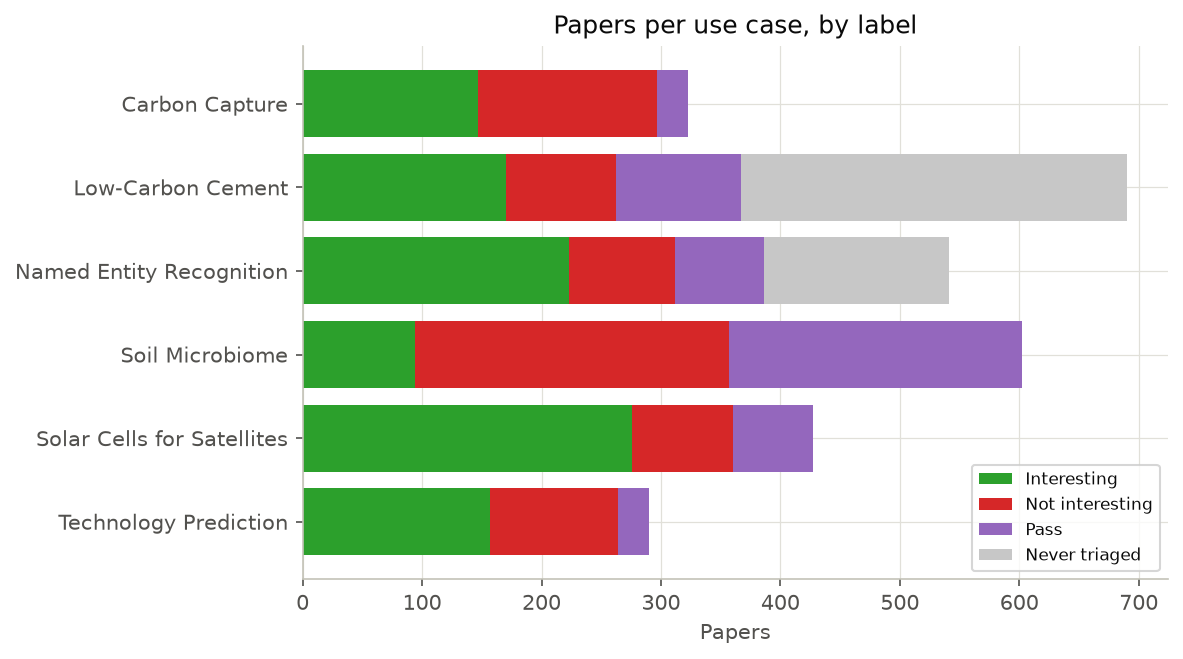

Source data for this figure (header and first rows):
use_case_key, use_case_label, objective, n_papers, positive, negative, pass, never_triaged
carbon_capture, Carbon Capture, Find amine-based carbon capture approach…, 323, 147, 150, 26, 0
cement_binders, Low-Carbon Cement, Find alternative binder chemistries at T…, 690, 170, 92, 105, 323
ner, Named Entity Recognition, Improve Precision, Recall, and F1 scores…, 541, 223, 89, 74, 155
soil_microbiome, Soil Microbiome, Identify research on microbial and funga…, 602, 94, 263, 245, 0
solar_leo, Solar Cells for Satellites, Scout perovskite solar cells and silicon…, 427, 276, 84, 67, 0
tech_forecasting, Technology Prediction, Explore methods for predicting technolog…, 290, 157, 107, 26, 0
